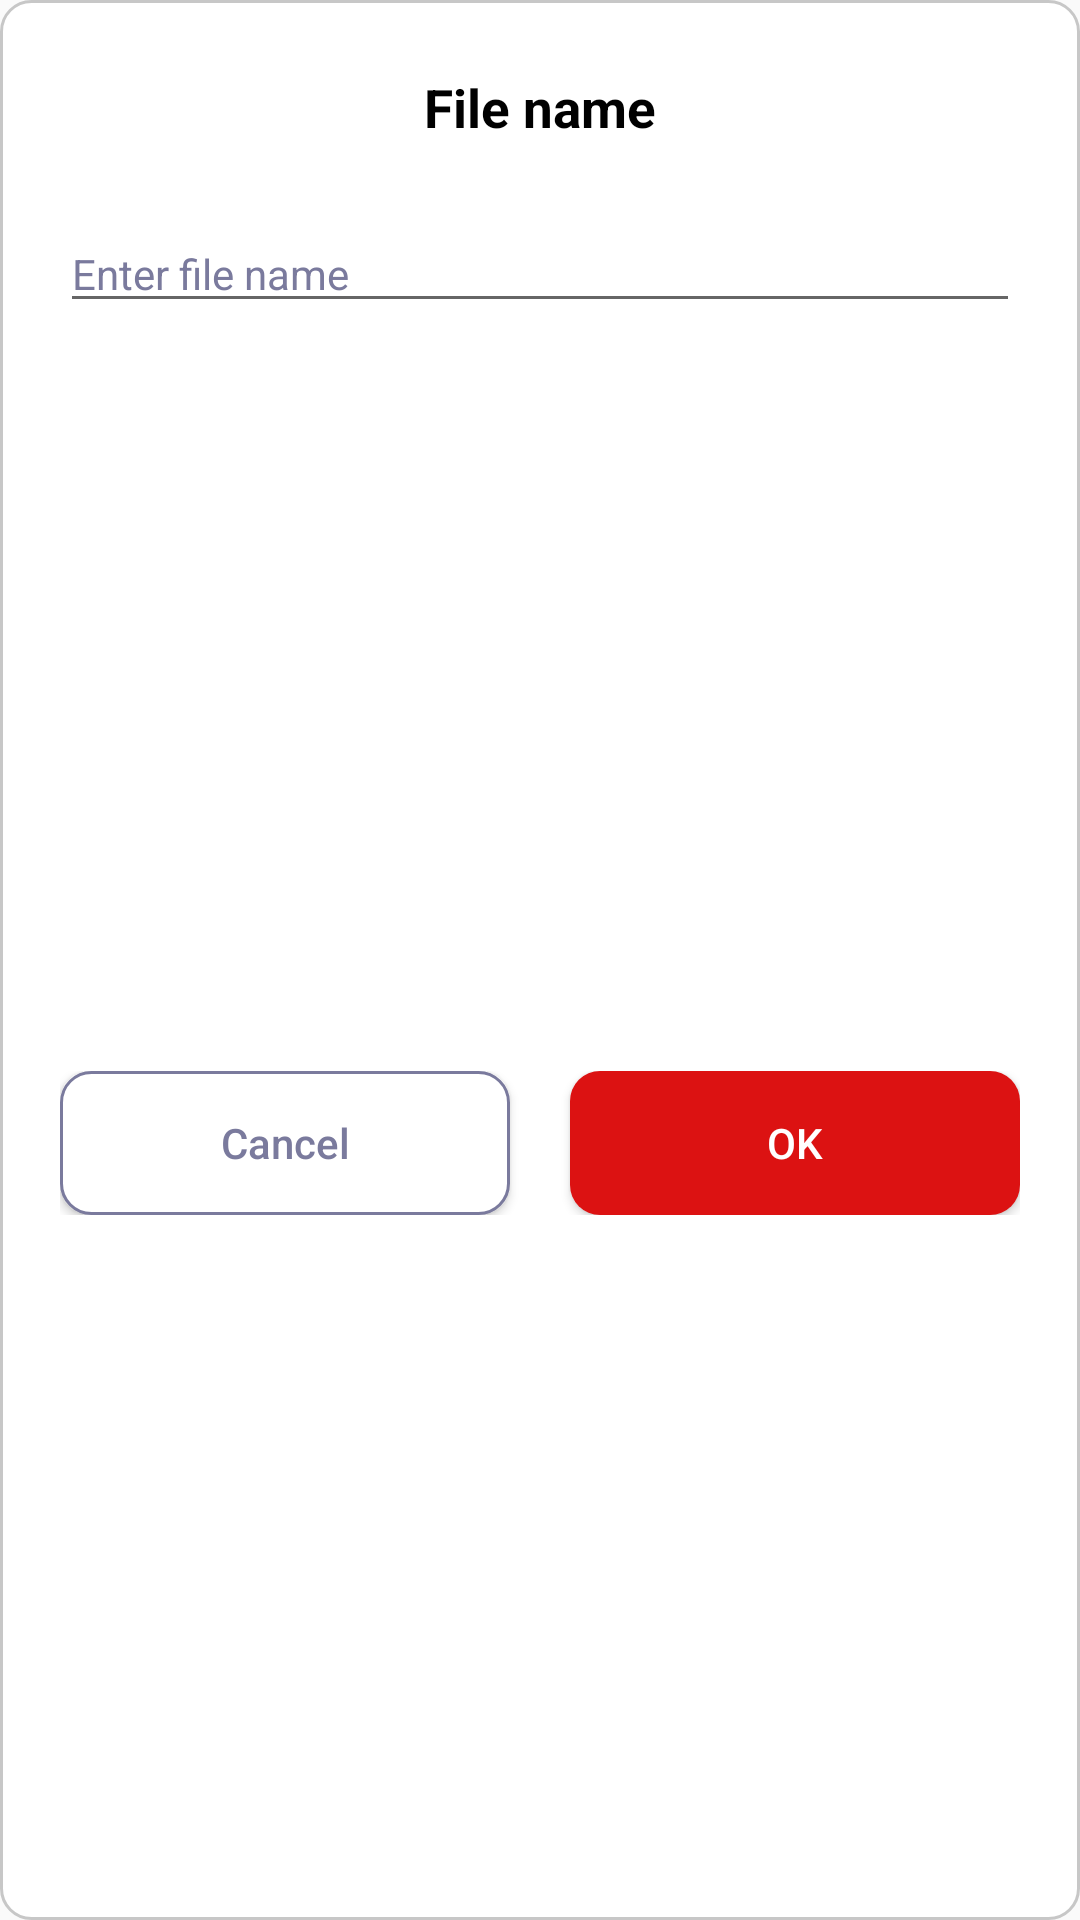

Android layout source for this screen:
<!-- AndroidManifest.xml: application theme Theme.LightPdf -->
<!-- res/layout/dialog_rename_file.xml -->
<?xml version="1.0" encoding="utf-8"?>
<androidx.constraintlayout.widget.ConstraintLayout xmlns:android="http://schemas.android.com/apk/res/android"
    xmlns:app="http://schemas.android.com/apk/res-auto"
    android:layout_width="match_parent"
    android:background="@drawable/bg_dialog_common"
    android:layout_margin="16dp"
    android:layout_height="wrap_content"
    android:layout_gravity="center_vertical">

    <TextView
        android:id="@+id/title"
        android:layout_width="wrap_content"
        android:layout_height="wrap_content"
        android:layout_marginTop="24dp"
        android:gravity="center"
        android:text="@string/rename_file_title"
        android:textColor="@color/black"
        android:textSize="@dimen/title_first_component_text_size"
        android:textStyle="bold"
        app:layout_constraintEnd_toEndOf="parent"
        app:layout_constraintStart_toStartOf="parent"
        app:layout_constraintTop_toTopOf="parent" />

    <EditText
        android:id="@+id/enter_file_name_edt"
        app:layout_constraintStart_toStartOf="parent"
        app:layout_constraintEnd_toEndOf="parent"
        android:layout_width="match_parent"
        android:layout_marginTop="24dp"
        android:layout_marginStart="20dp"
        android:layout_marginEnd="20dp"
        android:hint="@string/rename_file_enter_name"
        android:textSize="@dimen/title_third_component_text_size"
        android:scrollHorizontally="true"
        android:textColorHint="@color/secondary"
        app:layout_constraintTop_toBottomOf="@id/title"
        android:layout_height="wrap_content"/>

    <LinearLayout
        android:layout_width="match_parent"
        android:layout_height="wrap_content"
        app:layout_constraintTop_toBottomOf="@id/enter_file_name_edt"
        app:layout_constraintStart_toStartOf="parent"
        app:layout_constraintEnd_toEndOf="parent"
        app:layout_constraintBottom_toBottomOf="parent"
        android:layout_marginTop="30dp"
        android:layout_marginBottom="16dp"
        android:paddingStart="20dp"
        android:paddingEnd="20dp"
        android:orientation="horizontal">

        <androidx.appcompat.widget.AppCompatButton
            android:id="@+id/btn_no"
            android:layout_width="0dp"
            android:layout_height="match_parent"
            android:layout_weight="1"
            style="@style/SecondaryButtonStyle"
            android:layout_marginEnd="@dimen/common_padding_big"
            android:text="@string/cancel_text"/>

        <androidx.appcompat.widget.AppCompatButton
            android:id="@+id/btn_yes"
            android:layout_width="0dp"
            android:layout_height="match_parent"
            android:layout_weight="1"
            style="@style/CommonButtonStyle"
            android:textAllCaps="true"
            android:layout_marginStart="@dimen/common_padding_big"
            android:text="@string/confirm_text"/>

    </LinearLayout>

</androidx.constraintlayout.widget.ConstraintLayout>
<!-- resources referenced by this layout -->
<resources>
  <color name="black">#FF000000</color>
  <color name="secondary">#7A7A9D</color>
  <dimen name="common_padding_big">10dp</dimen>
  <dimen name="title_first_component_text_size">17.8sp</dimen>
  <dimen name="title_third_component_text_size">14sp</dimen>
  <!-- drawable bg_dialog_common (drawable) -->
  <?xml version="1.0" encoding="utf-8"?>
  <shape xmlns:android="http://schemas.android.com/apk/res/android" android:shape="rectangle">
  
      <corners android:radius="10dp"/>
      <solid android:color="@color/colorWhite"/>
      <stroke android:color="@color/gntGray" android:width="1dp"/>
  </shape>
  <string name="cancel_text">Cancel</string>
  <string name="confirm_text">OK</string>
  <string name="rename_file_enter_name">Enter file name</string>
  <string name="rename_file_title">File name</string>
  <style name="CommonButtonStyle">
          <item name="android:textSize">14sp</item>
          <item name="android:textColor">#fff</item>
          <item name="android:background">@drawable/bg_button_common</item>
          <item name="android:textAllCaps">false</item>
      </style>
  <style name="SecondaryButtonStyle">
          <item name="android:textSize">14sp</item>
          <item name="android:textColor">@color/secondary</item>
          <item name="android:background">@drawable/bg_button_common_secondary</item>
          <item name="android:textAllCaps">false</item>
      </style>
  <style name="Theme.LightPdf" parent="Theme.AppCompat.Light.DarkActionBar">
          <item name="colorPrimary">@color/redTotally</item>
          <item name="android:statusBarColor">@color/redTotally</item>
  
          <item name="colorAccent">@color/blackHaft</item>
      </style>
  <color name="colorWhite">#FFFFFF</color>
  <color name="gntGray">#C7C7C7</color>
  <!-- drawable bg_button_common (drawable) -->
  <?xml version="1.0" encoding="utf-8"?>
  <shape xmlns:android="http://schemas.android.com/apk/res/android"
      android:shape="rectangle">
  
      <corners android:radius="10dp" />
      <solid android:color="@color/gntRed" />
  
  </shape>
  <!-- drawable bg_button_common_secondary (drawable) -->
  <?xml version="1.0" encoding="utf-8"?>
  <shape xmlns:android="http://schemas.android.com/apk/res/android"
      android:shape="rectangle">
  
      <corners android:radius="10dp" />
      <solid android:color="@color/colorWhite" />
      <stroke
          android:width="1dp"
          android:color="@color/secondary" />
  
  </shape>
  <color name="redTotally">#AF0E26</color>
  <color name="blackHaft">#4C4B4B</color>
  <color name="gntRed">#DC1212</color>
</resources>
